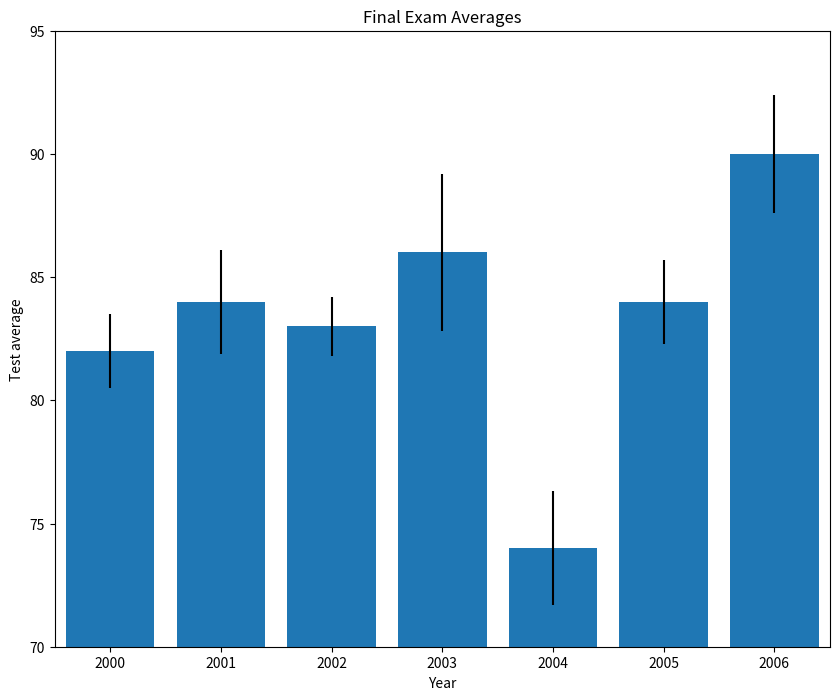

Here is the Python script that generated this plot:
#!/usr/bin/env python
from matplotlib import pyplot as plt

past_years_averages = [82, 84, 83, 86, 74, 84, 90]
years = [2000, 2001, 2002, 2003, 2004, 2005, 2006]
error = [1.5, 2.1, 1.2, 3.2, 2.3, 1.7, 2.4]

# Make your chart here
plt.figure(figsize=(10,8))
x_val = range(len(years))
plt.axis([-0.5, 6.5, 70, 95])
plt.bar(x_val, past_years_averages, yerr=error)
plt.title("Final Exam Averages")
plt.xlabel("Year")
plt.ylabel("Test average")
plt.savefig('my_bar_chart.png')
ax= plt.subplot()
ax.set_xticks(x_val)
ax.set_xticklabels(years)
plt.show()
